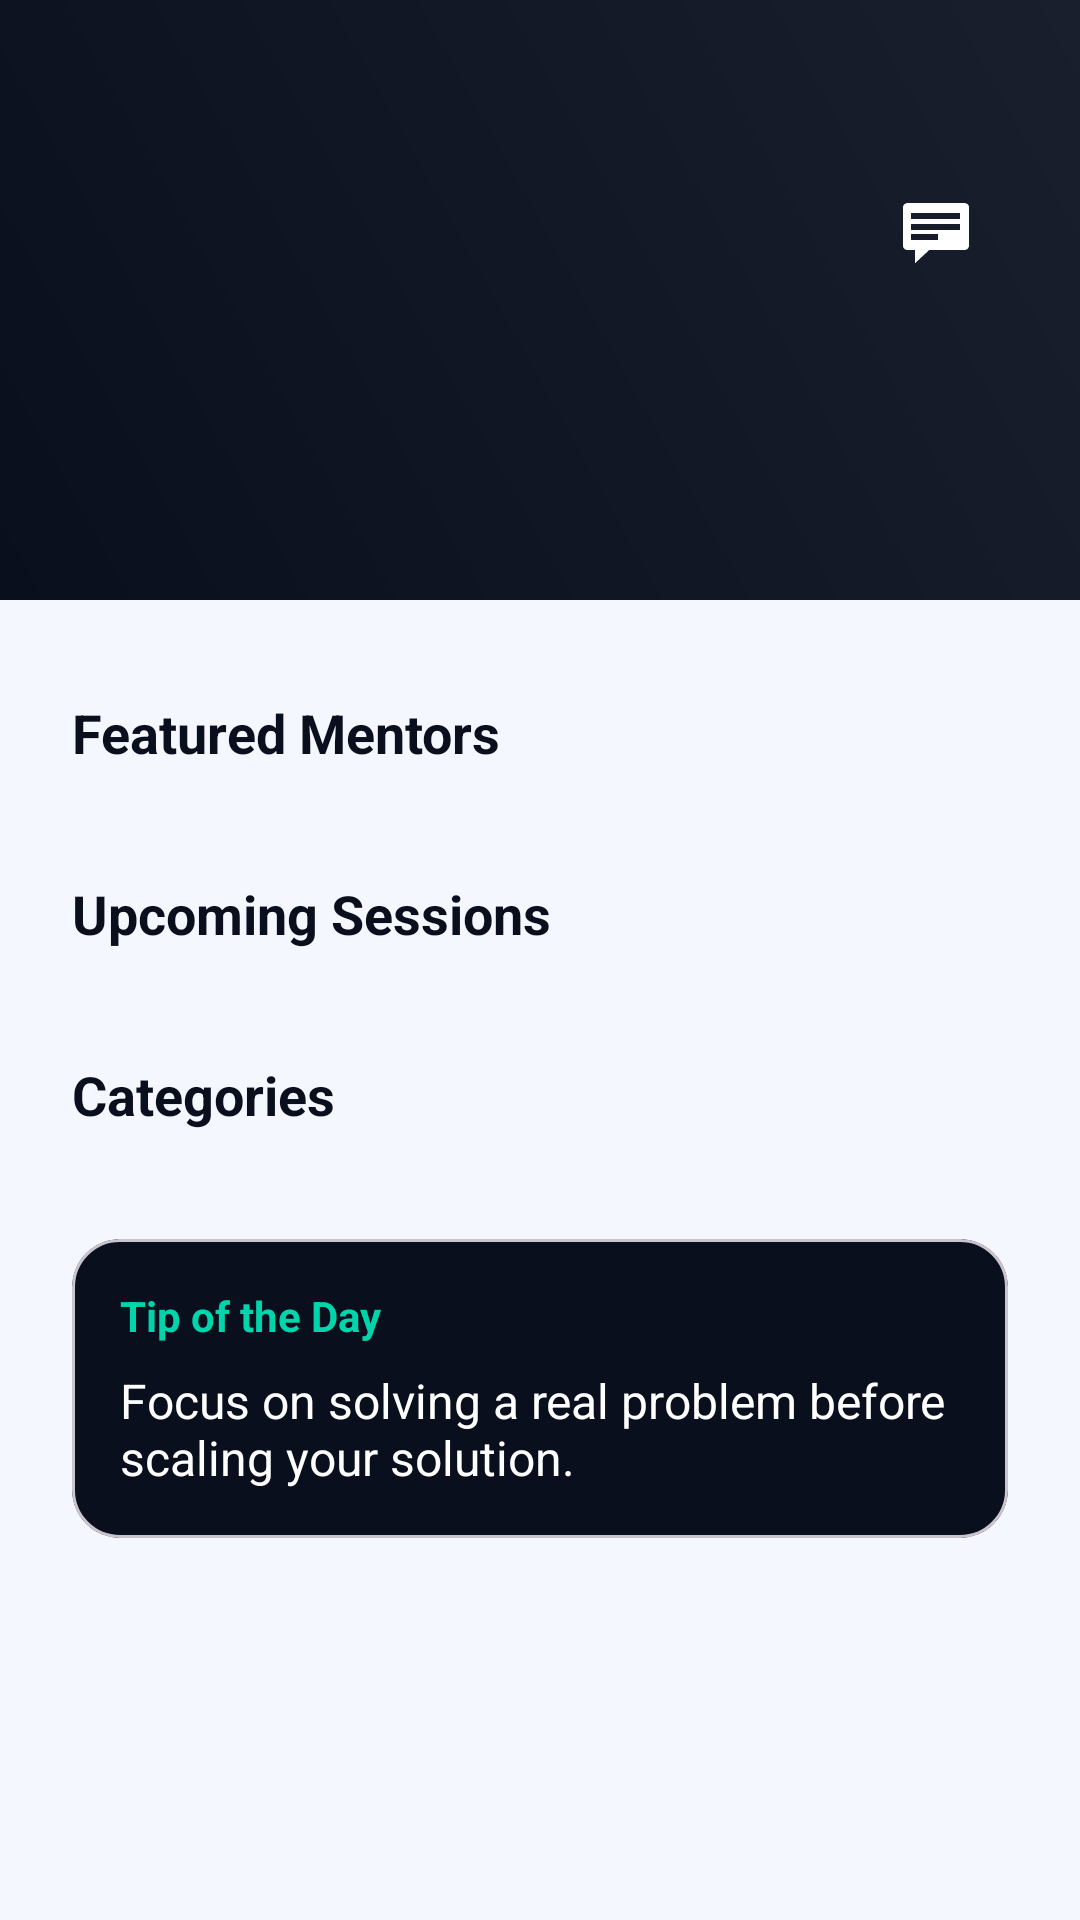

This screen was rendered from an Android layout file. Write that file and the resources it references.
<!-- AndroidManifest.xml: application theme Theme.StartupMentor -->
<!-- res/layout/fragment_home.xml -->
<?xml version="1.0" encoding="utf-8"?>
<androidx.core.widget.NestedScrollView xmlns:android="http://schemas.android.com/apk/res/android"
    xmlns:app="http://schemas.android.com/apk/res-auto"
    android:layout_width="match_parent"
    android:layout_height="match_parent"
    android:background="@color/background">

    <androidx.constraintlayout.widget.ConstraintLayout
        android:layout_width="match_parent"
        android:layout_height="wrap_content">

        <View
            android:id="@+id/headerBg"
            android:layout_width="match_parent"
            android:layout_height="200dp"
            android:background="@drawable/bg_gradient_primary"
            app:layout_constraintTop_toTopOf="parent" />

        <TextView
            android:id="@+id/tvWelcome"
            android:layout_width="wrap_content"
            android:layout_height="wrap_content"
            android:layout_marginStart="@dimen/margin_large"
            android:layout_marginTop="60dp"
            android:textColor="@color/white"
            android:textSize="24sp"
            android:textStyle="bold"
            app:layout_constraintStart_toStartOf="parent"
            app:layout_constraintTop_toTopOf="parent" />

        <ImageButton
            android:id="@+id/btnChat"
            android:layout_width="48dp"
            android:layout_height="48dp"
            android:layout_marginEnd="@dimen/margin_large"
            android:background="?attr/selectableItemBackgroundBorderless"
            android:src="@android:drawable/stat_notify_chat"
            app:layout_constraintBottom_toBottomOf="@id/tvWelcome"
            app:layout_constraintEnd_toEndOf="parent"
            app:layout_constraintTop_toTopOf="@id/tvWelcome"
            app:tint="@color/white" />

        <TextView
            android:id="@+id/tvLabelFeatured"
            android:layout_width="wrap_content"
            android:layout_height="wrap_content"
            android:layout_marginStart="@dimen/margin_large"
            android:layout_marginTop="32dp"
            android:text="@string/featured_mentors"
            android:textColor="@color/primary"
            android:textSize="18sp"
            android:textStyle="bold"
            app:layout_constraintStart_toStartOf="parent"
            app:layout_constraintTop_toBottomOf="@id/headerBg" />

        <androidx.recyclerview.widget.RecyclerView
            android:id="@+id/rvFeaturedMentors"
            android:layout_width="match_parent"
            android:layout_height="wrap_content"
            android:layout_marginTop="12dp"
            android:clipToPadding="false"
            android:orientation="horizontal"
            android:paddingHorizontal="@dimen/padding_medium"
            app:layout_constraintTop_toBottomOf="@id/tvLabelFeatured" />

        <TextView
            android:id="@+id/tvLabelSessions"
            android:layout_width="wrap_content"
            android:layout_height="wrap_content"
            android:layout_marginStart="@dimen/margin_large"
            android:layout_marginTop="24dp"
            android:text="@string/upcoming_sessions"
            android:textColor="@color/primary"
            android:textSize="18sp"
            android:textStyle="bold"
            app:layout_constraintStart_toStartOf="parent"
            app:layout_constraintTop_toBottomOf="@id/rvFeaturedMentors" />

        <androidx.recyclerview.widget.RecyclerView
            android:id="@+id/rvUpcomingSessions"
            android:layout_width="match_parent"
            android:layout_height="wrap_content"
            android:layout_marginTop="12dp"
            android:paddingHorizontal="@dimen/padding_medium"
            app:layout_constraintTop_toBottomOf="@id/tvLabelSessions" />

        <TextView
            android:id="@+id/tvLabelCategories"
            android:layout_width="wrap_content"
            android:layout_height="wrap_content"
            android:layout_marginStart="@dimen/margin_large"
            android:layout_marginTop="24dp"
            android:text="@string/categories"
            android:textColor="@color/primary"
            android:textSize="18sp"
            android:textStyle="bold"
            app:layout_constraintStart_toStartOf="parent"
            app:layout_constraintTop_toBottomOf="@id/rvUpcomingSessions" />

        <androidx.recyclerview.widget.RecyclerView
            android:id="@+id/rvCategories"
            android:layout_width="match_parent"
            android:layout_height="wrap_content"
            android:layout_marginTop="12dp"
            android:paddingHorizontal="@dimen/padding_medium"
            app:layout_constraintTop_toBottomOf="@id/tvLabelCategories" />

        <com.google.android.material.card.MaterialCardView
            android:id="@+id/cardTip"
            android:layout_width="match_parent"
            android:layout_height="wrap_content"
            android:layout_margin="@dimen/margin_large"
            app:cardBackgroundColor="@color/primary"
            app:cardCornerRadius="16dp"
            app:layout_constraintTop_toBottomOf="@id/rvCategories">

            <LinearLayout
                android:layout_width="match_parent"
                android:layout_height="wrap_content"
                android:orientation="vertical"
                android:padding="@dimen/padding_medium">

                <TextView
                    android:layout_width="wrap_content"
                    android:layout_height="wrap_content"
                    android:text="@string/tip_of_the_day"
                    android:textColor="@color/secondary"
                    android:textStyle="bold" />

                <TextView
                    android:id="@+id/tvTip"
                    android:layout_width="wrap_content"
                    android:layout_height="wrap_content"
                    android:layout_marginTop="8dp"
                    android:text="Focus on solving a real problem before scaling your solution."
                    android:textColor="@color/white"
                    android:textSize="16sp" />
            </LinearLayout>
        </com.google.android.material.card.MaterialCardView>

        <View
            android:layout_width="match_parent"
            android:layout_height="24dp"
            app:layout_constraintTop_toBottomOf="@id/cardTip" />

    </androidx.constraintlayout.widget.ConstraintLayout>

</androidx.core.widget.NestedScrollView>
<!-- resources referenced by this layout -->
<resources>
  <color name="background">#F5F7FF</color>
  <color name="primary">#0A0F1E</color>
  <color name="secondary">#00D4AA</color>
  <color name="white">#FFFFFFFF</color>
  <dimen name="margin_large">24dp</dimen>
  <dimen name="padding_medium">16dp</dimen>
  <!-- drawable bg_gradient_primary (drawable) -->
  <?xml version="1.0" encoding="utf-8"?>
  <shape xmlns:android="http://schemas.android.com/apk/res/android">
      <gradient
          android:angle="45"
          android:endColor="#1A1F2E"
          android:startColor="#0A0F1E"
          android:type="linear" />
  </shape>
  <string name="categories">Categories</string>
  <string name="featured_mentors">Featured Mentors</string>
  <string name="tip_of_the_day">Tip of the Day</string>
  <string name="upcoming_sessions">Upcoming Sessions</string>
  <style name="Theme.StartupMentor" parent="Base.Theme.StartupMentor" />
  <style name="Base.Theme.StartupMentor" parent="Theme.Material3.DayNight.NoActionBar">
          <item name="colorPrimary">@color/primary</item>
          <item name="colorSecondary">@color/secondary</item>
          <item name="colorAccent">@color/accent</item>
          <item name="android:windowBackground">@color/background</item>
          <item name="android:statusBarColor">@color/primary</item>
      </style>
  <color name="accent">#FF6B35</color>
</resources>
